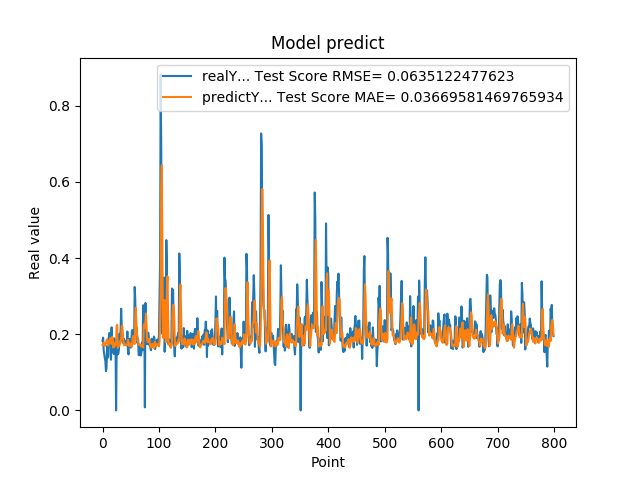

The table this chart was drawn from, first rows:
1.829999999999999960e-01, 1.716497019064052998e-01
1.910000000000000031e-01, 1.752228841443791429e-01
1.580000000000000016e-01, 1.780013682037844547e-01
1.469999999999999918e-01, 1.716699379536394399e-01
1.369999999999999829e-01, 1.688042733899030867e-01
1.300000000000000044e-01, 1.729669617159941830e-01
1.030000000000000082e-01, 1.762131768021574507e-01
1.110000000000000153e-01, 1.831240175625166167e-01
1.689999999999999836e-01, 1.865222215089872848e-01
1.380000000000000115e-01, 1.835265860809562333e-01
1.780000000000000193e-01, 1.702729481718313342e-01
1.910000000000000031e-01, 1.765975087539746746e-01
2.030000000000000138e-01, 1.769526082114430965e-01
2.030000000000000138e-01, 1.857634845040779248e-01
1.449999999999999900e-01, 1.894640387360576606e-01
1.330000000000000071e-01, 1.786417926163166581e-01
2.179999999999999993e-01, 1.741161415102848997e-01
1.700000000000000122e-01, 1.928221967850892171e-01
1.529999999999999971e-01, 1.865028898870621787e-01
1.620000000000000051e-01, 1.648323327921119852e-01
1.480000000000000204e-01, 1.692740926554462955e-01
1.889999999999999736e-01, 1.676967789153866739e-01
1.519999999999999962e-01, 1.774770877173960371e-01
1.749999999999999889e-01, 1.712181802634946404e-01
0.000000000000000000e+00, 1.715377109933653166e-01
1.639999999999999791e-01, 2.223872828685086456e-01
1.610000000000000042e-01, 2.245744528171312593e-01
1.469999999999999918e-01, 1.640619651973858895e-01
1.489999999999999936e-01, 1.681513830543104326e-01
1.600000000000000033e-01, 1.713001333489323763e-01
2.010000000000000120e-01, 1.704343326474972997e-01
1.760000000000000175e-01, 1.812825250880445160e-01
2.109999999999999931e-01, 1.791325944452054897e-01
2.670000000000000151e-01, 1.869381661339603873e-01
2.179999999999999993e-01, 2.215257083038496000e-01
2.049999999999999878e-01, 2.215242573183444086e-01
1.819999999999999951e-01, 1.958890834532715786e-01
1.760000000000000175e-01, 1.826295064472392982e-01
1.879999999999999727e-01, 1.708421390209450275e-01
1.719999999999999862e-01, 1.750930916234127166e-01
1.819999999999999951e-01, 1.719590800549991860e-01
1.749999999999999889e-01, 1.714728618973569152e-01
1.819999999999999951e-01, 1.704362603284715894e-01
1.799999999999999933e-01, 1.718507552756196044e-01
2.069999999999999896e-01, 1.725676608650736632e-01
1.590000000000000024e-01, 1.854139959762483580e-01
1.469999999999999918e-01, 1.798438739877865344e-01
1.869999999999999996e-01, 1.685790897596334548e-01
1.669999999999999818e-01, 1.769309673286140749e-01
1.879999999999999727e-01, 1.702996041229026258e-01
1.650000000000000078e-01, 1.744382390504518043e-01
1.739999999999999603e-01, 1.704880300183024000e-01
2.089999999999999913e-01, 1.674569581655522554e-01
2.109999999999999931e-01, 1.856971841698291936e-01
1.849999999999999978e-01, 1.948929626278277094e-01
1.819999999999999951e-01, 1.862471331779136652e-01
1.839999999999999969e-01, 1.744192244891421273e-01
3.240000000000000102e-01, 1.744045207826311894e-01
2.889999999999999791e-01, 2.470855333008795673e-01
2.039999999999999869e-01, 2.694398406668115920e-01
2.179999999999999993e-01, 2.287411539863186960e-01
... 739 more rows
